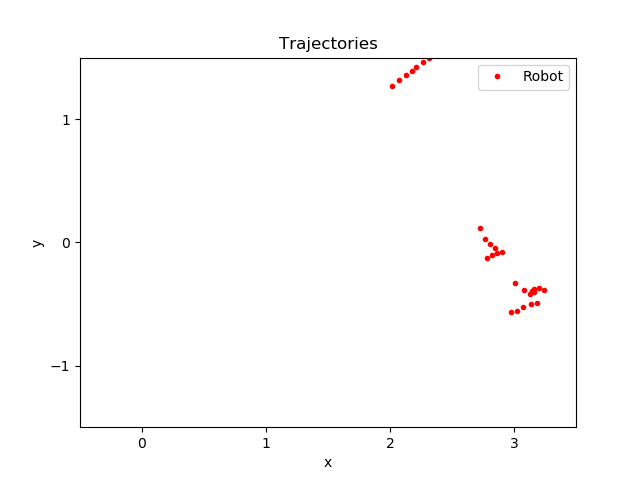

Values plotted in this chart, from the file beside it:
time, pos_ballX, pos_ballY, pos_robotX, pos_robotY, seen_robotX, seen_robotY, state
107.9, 2.953, 1.742, 2.014, 1.272, 0.000000, 0.000000, -1
108.3, 2.95, 1.748, 2.075, 1.318, 0.000000, 0.000000, -1
108.7, 2.95, 1.748, 2.131, 1.36, 0.000000, 0.000000, -1
109.1, 2.95, 1.748, 2.177, 1.393, 0.000000, 0.000000, -1
109.3, 2.954, 1.742, 2.21, 1.422, 0.000000, 0.000000, -1
109.7, 2.954, 1.742, 2.268, 1.466, 0.000000, 0.000000, -1
110.1, 2.954, 1.742, 2.314, 1.498, 0.000000, 0.000000, -1
110.3, 2.952, 1.751, 2.35, 1.525, 0.000000, 0.000000, -1
110.7, 2.952, 1.751, 2.412, 1.567, 0.000000, 0.000000, -1
111.1, 2.952, 1.751, 2.455, 1.583, 0.000000, 0.000000, -1
111.3, 2.952, 1.734, 2.501, 1.596, 0.000000, 0.000000, -1
111.7, 2.952, 1.734, 2.565, 1.61, 0.000000, 0.000000, -1
112.1, 2.952, 1.734, 2.625, 1.629, 0.000000, 0.000000, -1
112.3, 2.951, 1.744, 2.669, 1.649, 0.000000, 0.000000, -1
112.7, 2.951, 1.744, 2.739, 1.673, 0.000000, 0.000000, -1
113.2, 2.951, 1.744, 2.777, 1.692, 0.000000, 0.000000, -1
114.2, 2.956, 1.744, 2.746, 1.755, 0.000000, 0.000000, -1
116.4, 2.753, 0.1777, 2.587, 2.427, 0.000000, 0.000000, -1
120.9, 3.076, -0.3312, 2.623, 2.432, 0.000000, 0.000000, -1
123.1, 3.126, -0.3202, 2.657, 2.266, 0.000000, 0.000000, -1
127.2, 3.062, -0.3167, 2.689, 1.587, 0.000000, 0.000000, -1
135.9, 3.004, -0.3257, 2.724, 0.1164, 0.000000, 0.000000, -1
136.5, 2.99, -0.328, 2.767, 0.02973, 0.000000, 0.000000, -1
136.7, 2.99, -0.328, 2.803, -0.01084, 0.000000, 0.000000, -1
137.1, 2.99, -0.328, 2.845, -0.04441, 0.000000, 0.000000, -1
137.5, 2.997, -0.331, 2.901, -0.07848, 0.000000, 0.000000, -1
138.6, 2.999, -0.33, 2.861, -0.08556, 0.000000, 0.000000, -1
138.8, 2.999, -0.33, 2.826, -0.102, 0.000000, 0.000000, -1
139.2, 2.999, -0.33, 2.78, -0.1261, 0.000000, 0.000000, -1
141.2, 3.555, -0.8175, 2.977, -0.5689, 0.000000, 0.000000, -1
144.9, 3.359, -0.4987, 3.021, -0.5543, 0.000000, 0.000000, -1
145.3, 3.347, -0.4887, 3.075, -0.5227, 0.000000, 0.000000, -1
145.7, 3.347, -0.4887, 3.138, -0.5023, 0.000000, 0.000000, -1
146.1, 3.347, -0.4995, 3.182, -0.4914, 0.000000, 0.000000, -1
148.1, 3.365, -0.4993, 3.148, -0.398, 0.000000, 0.000000, -1
152.2, 3.366, -0.4994, 3.085, -0.3875, 0.000000, 0.000000, -1
152.4, 3.366, -0.4994, 3.007, -0.3275, 0.000000, 0.000000, -1
152.8, 3.366, -0.4994, 3.24, -0.3853, 0.000000, 0.000000, -1
153.4, 3.382, -0.4864, 3.204, -0.3684, 0.000000, 0.000000, -1
153.6, 3.382, -0.4864, 3.163, -0.3767, 0.000000, 0.000000, -1
156.2, 3.365, -0.5068, 3.13, -0.4192, 0.000000, 0.000000, -1
159.3, 3.366, -0.4932, 3.162, -0.401, 0.000000, 0.000000, -1
